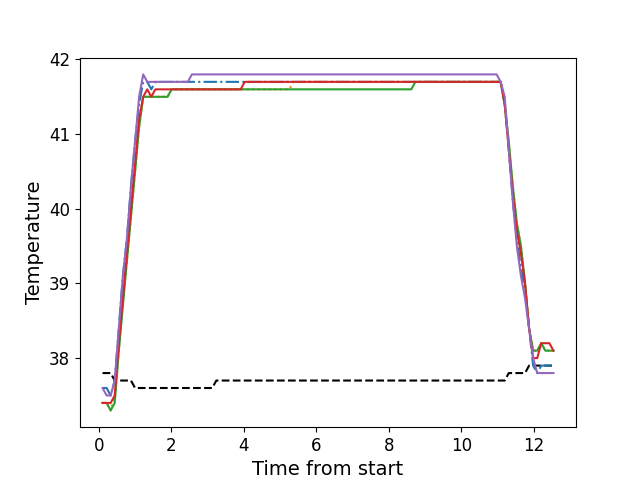

Data behind this chart, as committed beside it:
, times, neutral, z1, z2, z3, z4, z5
0, 0.105, 37.8, 37.6, 37.4, 37.4, 37.4, 37.6
1, 0.2176, 37.8, 37.6, 37.4, 37.4, 37.4, 37.5
2, 0.3293, 37.8, 37.5, 37.3, 37.3, 37.4, 37.5
3, 0.4414, 37.7, 37.7, 37.5, 37.4, 37.5, 37.7
4, 0.5544, 37.7, 38.4, 38.1, 38.1, 38.2, 38.4
5, 0.666, 37.7, 39.1, 38.8, 38.7, 38.8, 39.1
6, 0.7771, 37.7, 39.6, 39.3, 39.3, 39.4, 39.6
7, 0.8897, 37.7, 40.3, 39.9, 39.9, 40.0, 40.3
8, 1.002, 37.6, 40.9, 40.5, 40.5, 40.6, 40.9
9, 1.114, 37.6, 41.4, 41.1, 41.1, 41.2, 41.5
10, 1.226, 37.6, 41.7, 41.5, 41.5, 41.5, 41.8
11, 1.339, 37.6, 41.7, 41.5, 41.5, 41.6, 41.7
12, 1.45, 37.6, 41.6, 41.5, 41.5, 41.5, 41.7
13, 1.562, 37.6, 41.7, 41.5, 41.5, 41.6, 41.7
14, 1.674, 37.6, 41.7, 41.5, 41.5, 41.6, 41.7
15, 1.787, 37.6, 41.7, 41.5, 41.5, 41.6, 41.7
16, 1.898, 37.6, 41.7, 41.5, 41.5, 41.6, 41.7
17, 2.01, 37.6, 41.7, 41.6, 41.6, 41.6, 41.7
18, 2.122, 37.6, 41.7, 41.6, 41.6, 41.6, 41.7
19, 2.234, 37.6, 41.7, 41.6, 41.6, 41.6, 41.7
20, 2.347, 37.6, 41.7, 41.6, 41.6, 41.6, 41.7
21, 2.458, 37.6, 41.7, 41.6, 41.6, 41.6, 41.7
22, 2.571, 37.6, 41.7, 41.6, 41.6, 41.6, 41.8
23, 2.683, 37.6, 41.7, 41.6, 41.6, 41.6, 41.8
24, 2.795, 37.6, 41.7, 41.6, 41.6, 41.6, 41.8
25, 2.907, 37.6, 41.7, 41.6, 41.6, 41.6, 41.8
26, 3.019, 37.6, 41.7, 41.6, 41.6, 41.6, 41.8
27, 3.131, 37.6, 41.7, 41.6, 41.6, 41.6, 41.8
28, 3.243, 37.7, 41.7, 41.6, 41.6, 41.6, 41.8
29, 3.356, 37.7, 41.7, 41.6, 41.6, 41.6, 41.8
30, 3.468, 37.7, 41.7, 41.6, 41.6, 41.6, 41.8
31, 3.579, 37.7, 41.7, 41.6, 41.6, 41.6, 41.8
32, 3.691, 37.7, 41.7, 41.6, 41.6, 41.6, 41.8
33, 3.803, 37.7, 41.7, 41.6, 41.6, 41.6, 41.8
34, 3.916, 37.7, 41.7, 41.6, 41.6, 41.6, 41.8
35, 4.027, 37.7, 41.7, 41.6, 41.6, 41.7, 41.8
36, 4.14, 37.7, 41.7, 41.6, 41.6, 41.7, 41.8
37, 4.251, 37.7, 41.7, 41.6, 41.6, 41.7, 41.8
38, 4.364, 37.7, 41.7, 41.6, 41.6, 41.7, 41.8
39, 4.476, 37.7, 41.7, 41.6, 41.6, 41.7, 41.8
40, 4.587, 37.7, 41.7, 41.6, 41.6, 41.7, 41.8
41, 4.701, 37.7, 41.7, 41.6, 41.6, 41.7, 41.8
42, 4.812, 37.7, 41.7, 41.6, 41.6, 41.7, 41.8
43, 4.924, 37.7, 41.7, 41.6, 41.6, 41.7, 41.8
44, 5.037, 37.7, 41.7, 41.6, 41.6, 41.7, 41.8
45, 5.148, 37.7, 41.7, 41.6, 41.6, 41.7, 41.8
46, 5.261, 37.7, 41.7, 41.6, 41.6, 41.7, 41.8
47, 5.372, 37.7, 41.7, 41.7, 41.6, 41.7, 41.8
48, 5.484, 37.7, 41.7, 41.7, 41.6, 41.7, 41.8
49, 5.597, 37.7, 41.7, 41.7, 41.6, 41.7, 41.8
50, 5.708, 37.7, 41.7, 41.7, 41.6, 41.7, 41.8
51, 5.821, 37.7, 41.7, 41.7, 41.6, 41.7, 41.8
52, 5.933, 37.7, 41.7, 41.7, 41.6, 41.7, 41.8
53, 6.045, 37.7, 41.7, 41.7, 41.6, 41.7, 41.8
54, 6.156, 37.7, 41.7, 41.7, 41.6, 41.7, 41.8
55, 6.269, 37.7, 41.7, 41.7, 41.6, 41.7, 41.8
56, 6.381, 37.7, 41.7, 41.7, 41.6, 41.7, 41.8
57, 6.494, 37.7, 41.7, 41.7, 41.6, 41.7, 41.8
58, 6.605, 37.7, 41.7, 41.7, 41.6, 41.7, 41.8
59, 6.716, 37.7, 41.7, 41.7, 41.6, 41.7, 41.8
... 52 more rows
